Dataset: processed_dataset (GitHub, Preethamchegu/ml_project). Classes: normal, pneumonia.

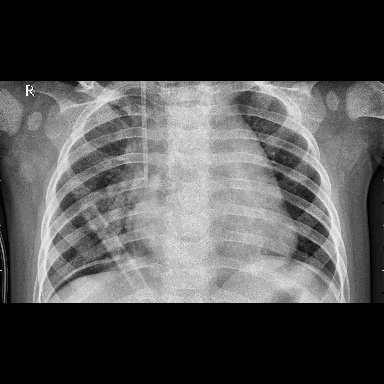
Label: pneumonia

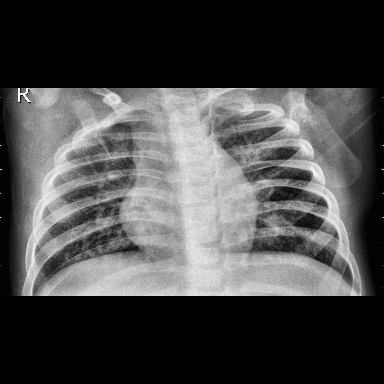
Label: pneumonia

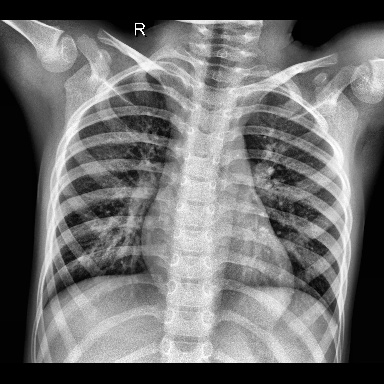
Label: normal

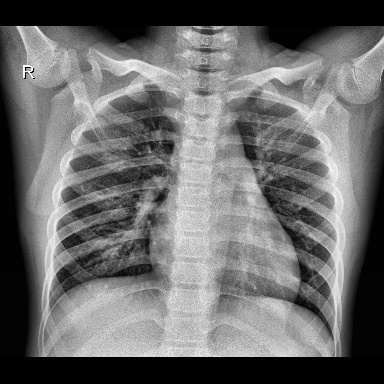
Label: normal

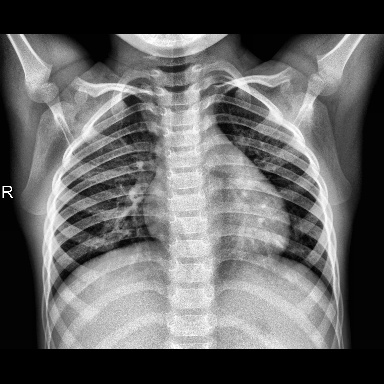
Label: normal

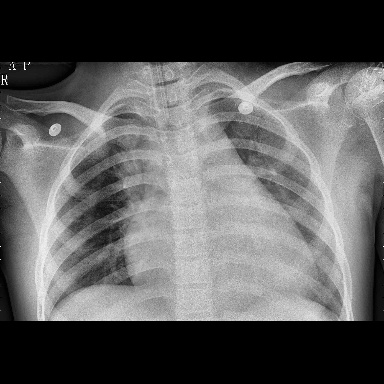
Label: pneumonia
